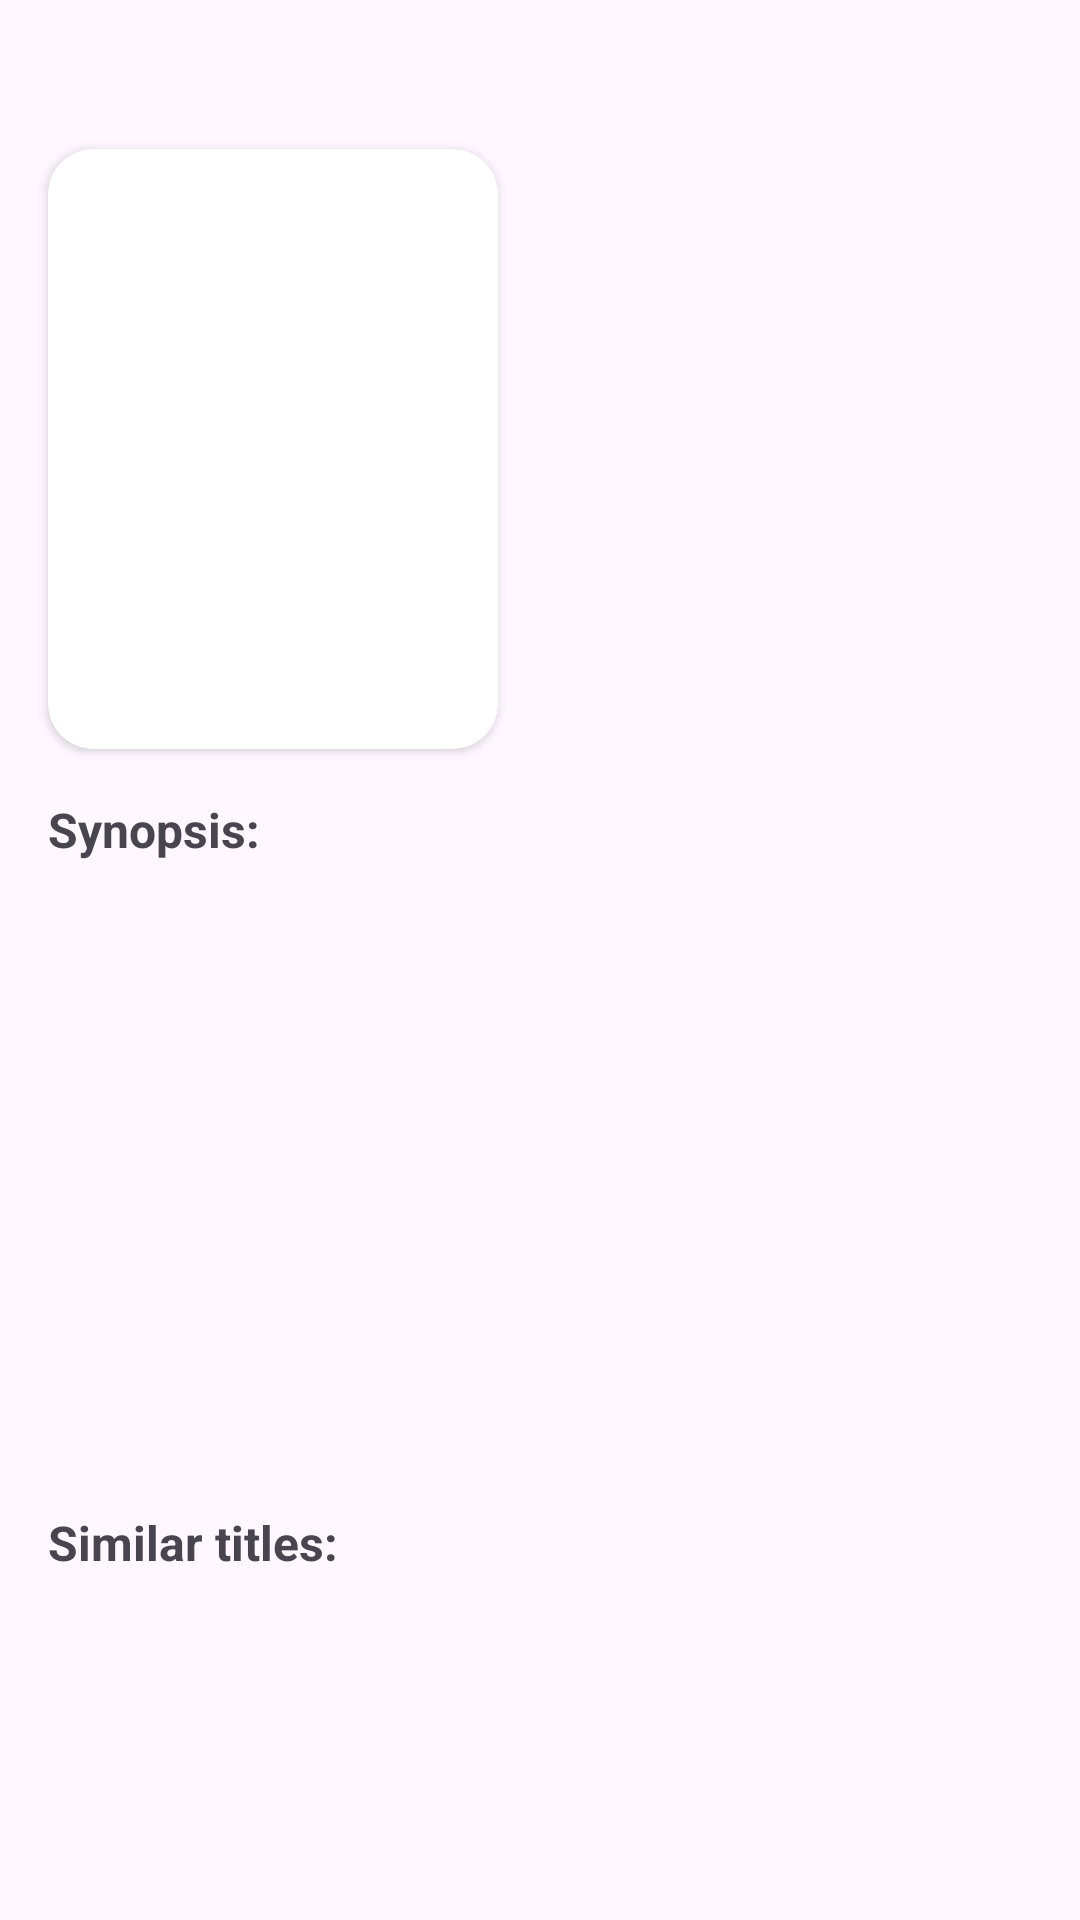

The Android layout XML behind this screen, and the referenced resources:
<!-- AndroidManifest.xml: application theme Theme.TrendingMovies2023 -->
<!-- res/layout/fragment_details_page.xml -->
<?xml version="1.0" encoding="utf-8"?>
<androidx.constraintlayout.widget.ConstraintLayout xmlns:android="http://schemas.android.com/apk/res/android"
    xmlns:app="http://schemas.android.com/apk/res-auto"
    xmlns:tools="http://schemas.android.com/tools"
    android:layout_width="match_parent"
    android:layout_height="match_parent"
    tools:context=".fragments.DetailsPage">

    <ImageView
        android:id="@+id/movieBanner"
        android:layout_width="match_parent"
        android:layout_height="200dp"
        android:scaleType="fitXY"
        tools:src="@tools:sample/avatars"
        app:layout_constraintEnd_toEndOf="parent"
        app:layout_constraintStart_toStartOf="parent"
        app:layout_constraintTop_toTopOf="parent" />

    <ImageView
        android:id="@+id/arrowButton"
        android:layout_width="50dp"
        android:layout_height="50dp"
        android:src="@drawable/arrowback"
        app:tint="@color/white"
        app:layout_constraintStart_toStartOf="parent"
        app:layout_constraintTop_toTopOf="parent" />

    <androidx.cardview.widget.CardView
        android:id="@+id/posterCard"
        android:layout_width="150dp"
        android:layout_height="200dp"
        app:cardCornerRadius="15dp"
        android:layout_marginBottom="-50dp"
        android:layout_marginStart="16dp"
        app:layout_constraintStart_toStartOf="parent"
        app:layout_constraintBottom_toBottomOf="@id/movieBanner">

        <ImageView
            android:id="@+id/moviePoster"
            android:layout_width="150dp"
            android:layout_height="200dp"
            android:scaleType="fitXY"
            tools:src="@tools:sample/avatars" />
    </androidx.cardview.widget.CardView>

    <TextView
        android:id="@+id/rating"
        android:layout_width="wrap_content"
        android:layout_height="wrap_content"
        android:layout_marginBottom="-25dp"
        android:layout_marginEnd="16dp"
        android:background="@drawable/rounded_textview"
        android:gravity="center"
        android:textSize="20sp"
        android:textStyle="bold"
        tools:text="0.0"
        app:layout_constraintEnd_toEndOf="parent"
        app:layout_constraintBottom_toBottomOf="@id/movieBanner"/>

    <TextView
        android:id="@+id/movieTitle"
        android:layout_width="wrap_content"
        android:layout_height="wrap_content"
        android:layout_marginStart="16dp"
        android:layout_marginBottom="8dp"
        android:textSize="16sp"
        android:textStyle="bold"
        app:layout_constraintBottom_toBottomOf="@id/posterCard"
        app:layout_constraintStart_toEndOf="@id/posterCard"
        tools:text="Un titre" />

    <TextView
        android:id="@+id/synopsisLabel"
        android:layout_width="wrap_content"
        android:layout_height="wrap_content"
        android:layout_marginStart="16dp"
        android:layout_marginTop="16dp"
        android:text="@string/synopsis"
        android:textSize="16sp"
        android:textStyle="bold"
        app:layout_constraintStart_toStartOf="parent"
        app:layout_constraintTop_toBottomOf="@+id/posterCard" />

    <TextView
        android:id="@+id/synopsisContent"
        android:layout_width="match_parent"
        android:layout_height="200dp"
        android:layout_marginHorizontal="16dp"
        android:scrollbars = "vertical"
        tools:text="blablabla"
        app:layout_constraintTop_toBottomOf="@id/synopsisLabel"/>

    <TextView
        android:id="@+id/similarTitlesLabel"
        android:layout_width="wrap_content"
        android:layout_height="wrap_content"
        android:layout_marginStart="16dp"
        android:layout_marginTop="16dp"
        android:text="@string/similar_titles"
        android:textSize="16sp"
        android:textStyle="bold"
        app:layout_constraintStart_toStartOf="parent"
        app:layout_constraintTop_toBottomOf="@+id/synopsisContent" />

    <androidx.recyclerview.widget.RecyclerView
        android:id="@+id/similarrecyclerView"
        android:layout_width="0dp"
        android:layout_height="wrap_content"
        android:layout_marginHorizontal="16dp"
        app:layout_constraintEnd_toEndOf="parent"
        app:layout_constraintStart_toStartOf="parent"
        app:layout_constraintTop_toBottomOf="@id/similarTitlesLabel" />

</androidx.constraintlayout.widget.ConstraintLayout>
<!-- resources referenced by this layout -->
<resources>
  <string name="similar_titles">Similar titles:</string>
  <string name="synopsis">Synopsis:</string>
  <style name="Theme.TrendingMovies2023" parent="Base.Theme.TrendingMovies2023" />
  <style name="Base.Theme.TrendingMovies2023" parent="Theme.Material3.DayNight.NoActionBar">
          
          
      </style>
  <!-- not gathered from this repository: default colours our renderer supplied (Android Studio template values) -->
  <color name="white">#FFFFFFFF</color>
</resources>
